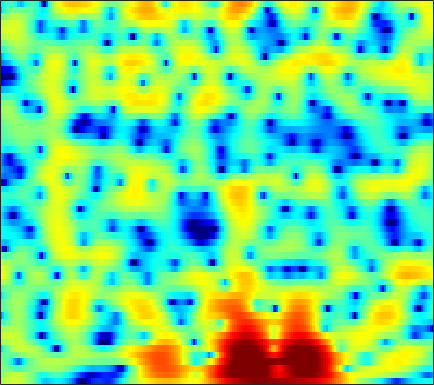

The file beside this chart, header and first rows:
1.3218, 1.8477, 2.4335, 2.8922, 3.1505, 3.3814, 3.4851, 3.474, 3.3393, 3.0636, 2.6408, 2.2228, 1.5209, 0.64431, -0.13559, -1.3475, -2.7504, -3.8978, -5.4771, -6.8691, -7.7179, -7.864, -7.5287, -6.9563
-0.3445, 0.4943, 1.383, 2.047, 2.414, 2.753, 2.934, 2.974, 2.904, 2.696, 2.345, 1.985, 1.364, 0.5716, -0.1332, -1.208, -2.39, -3.263, -4.222, -4.687, -4.556, -4.173, -3.517, -2.915
0.3044, 0.1098, -0.2545, -0.7382, -1.17, -1.789, -2.361, -2.674, -2.842, -2.673, -2.234, -1.809, -1.224, -0.6832, -0.3314, 0.06182, 0.3752, 0.5652, 0.7803, 0.9653, 1.127, 1.233, 1.349, 1.422
0.1134, -0.4945, -1.455, -2.646, -3.774, -5.708, -8.265, -10.48, -12.09, -9.993, -6.931, -5.029, -3.061, -1.609, -0.7721, 0.08649, 0.7148, 1.083, 1.466, 1.758, 1.971, 2.085, 2.191, 2.243
-1.795, -1.659, -1.399, -1.145, -1.001, -0.8761, -0.7677, -0.6592, -0.4361, -0.08014, 0.3567, 0.6939, 1.102, 1.417, 1.571, 1.663, 1.625, 1.511, 1.275, 0.9346, 0.4987, 0.1188, -0.4327, -0.9661
-7.442, -4.602, -2.091, -0.4242, 0.4964, 1.442, 2.157, 2.564, 2.932, 3.129, 3.158, 3.09, 2.905, 2.647, 2.409, 2.027, 1.541, 1.07, 0.2811, -0.7319, -2.015, -3.199, -5.223, -8.051
1.16, 1.419, 1.818, 2.232, 2.52, 2.841, 3.043, 3.096, 3.017, 2.762, 2.329, 1.89, 1.168, 0.2871, -0.4739, -1.603, -2.821, -3.744, -4.82, -5.56, -5.915, -5.983, -5.887, -5.611
2.926, 2.953, 3.024, 3.11, 3.154, 3.132, 2.985, 2.782, 2.409, 1.915, 1.273, 0.661, -0.4125, -1.872, -3.267, -5.59, -8.601, -11.64, -18.23, -23.59, -14.21, -10.44, -7.299, -5.264
1.233, 1.32, 1.498, 1.686, 1.797, 1.873, 1.85, 1.763, 1.546, 1.167, 0.618, 0.09168, -0.7579, -1.735, -2.533, -3.621, -4.623, -5.246, -5.766, -5.829, -5.406, -4.809, -3.756, -2.59
-4.292, -3.535, -2.256, -1.092, -0.36, 0.4029, 0.953, 1.189, 1.251, 0.9864, 0.4627, -0.05021, -0.8186, -1.679, -2.436, -3.579, -4.701, -5.342, -5.66, -5.323, -4.511, -3.766, -2.666, -1.445
-10.9, -7.666, -4.376, -2.17, -0.9452, 0.258, 1.037, 1.343, 1.415, 1.149, 0.5866, -0.03996, -1.17, -2.688, -4.147, -6.676, -10.19, -14.03, -21.73, -17.06, -10.87, -7.769, -4.686, -2.274
-1.916, -1.603, -1.066, -0.3754, 0.2011, 0.8452, 1.203, 1.268, 1.182, 0.9417, 0.4182, -0.2441, -1.492, -2.987, -4.156, -5.908, -8.057, -9.74, -11.01, -10.63, -9.454, -8.273, -6.244, -3.817
-2.329, -1.771, -0.9179, -0.06103, 0.4988, 1.043, 1.372, 1.522, 1.549, 1.323, 0.836, 0.335, -0.5468, -1.717, -2.8, -4.541, -6.649, -8.666, -12.44, -19.07, -23.17, -15.19, -9.094, -5.229
-6.885, -4.659, -2.516, -1.036, -0.3198, 0.2953, 0.7387, 0.9928, 1.127, 0.9901, 0.7328, 0.5263, 0.1335, -0.5765, -1.255, -2.144, -3.074, -3.978, -5.269, -5.878, -5.703, -5.263, -4.041, -2.29
-2.195, -1.71, -1.084, -0.7263, -0.6034, -0.5072, -0.4837, -0.528, -0.5977, -0.5604, -0.4377, -0.3818, -0.3211, -0.2798, -0.2968, -0.4325, -0.6498, -0.7953, -0.9739, -1.145, -1.166, -1.048, -0.8134, -0.4917
2.695, 2.331, 1.652, 0.734, -0.04872, -1.281, -2.795, -3.922, -4.731, -4.25, -3.021, -2.07, -0.9563, 0.02062, 0.5855, 0.9987, 1.162, 1.242, 1.227, 0.9443, 0.5212, 0.2136, -0.2531, -0.8872
5.422, 4.757, 3.664, 2.343, 1.026, -1.399, -4.682, -8.151, -13.82, -9.645, -5.211, -2.953, -0.7535, 0.6057, 1.245, 1.854, 2.196, 2.195, 1.958, 1.568, 0.8221, -0.06917, -1.645, -3.897
4.496, 3.954, 3.206, 2.324, 1.537, 0.5323, -0.3656, -1.03, -1.574, -1.474, -1.208, -0.926, -0.35, 0.04913, 0.1479, 0.2534, 0.2861, 0.1173, -0.2283, -0.4793, -0.8995, -1.43, -2.167, -2.932
2.569, 2.201, 1.706, 1.258, 1.038, 0.7887, 0.5055, 0.3961, 0.3163, 0.1287, 0.02462, -0.04411, -0.3702, -0.7864, -1.127, -1.839, -2.744, -3.281, -3.783, -4.01, -3.607, -2.992, -2.249, -1.563
-1.305, -1.943, -2.375, -2.117, -1.635, -1.025, -0.4904, -0.09352, 0.2412, 0.2882, 0.262, 0.1226, -0.4251, -1.207, -1.985, -3.669, -6.191, -8.856, -15.41, -18, -9.757, -6.016, -2.697, -0.5589
-10.98, -17.43, -19.51, -10.85, -7.704, -5.141, -3.363, -2.546, -1.907, -1.441, -1.369, -1.504, -1.672, -2.139, -2.655, -3.302, -4.245, -5.008, -5.396, -5.171, -3.721, -2.292, -0.5313, 1.205
-7.374, -8.109, -8.483, -7.68, -6.924, -5.96, -5.046, -4.665, -4.436, -4.3, -4.483, -4.698, -4.804, -4.887, -4.844, -4.415, -3.906, -3.442, -2.533, -1.601, -0.5396, 0.3535, 1.425, 2.461
-4.985, -5.233, -5.362, -5.488, -5.591, -5.567, -5.793, -6.025, -6.407, -7.332, -8.428, -9.481, -11.38, -12.26, -11.48, -9.335, -6.755, -4.896, -2.957, -1.212, 0.2839, 1.192, 2.344, 3.248
-5.051, -5.248, -5.579, -6.022, -6.266, -6.653, -7.093, -7.398, -7.993, -8.863, -10.16, -11.64, -14.43, -17, -15.69, -11.25, -7.483, -5.223, -2.782, -0.8588, 0.724, 1.702, 2.767, 3.622
-6.101, -6.641, -7.696, -8.711, -9.399, -10.21, -10.22, -10.02, -9.674, -9.006, -8.752, -8.4, -7.918, -7.322, -6.488, -5.316, -3.734, -2.586, -1.132, 0.2816, 1.415, 2.224, 3.076, 3.73
-6.648, -7.835, -9.934, -12.98, -16.6, -23.4, -20.22, -15.83, -12.03, -9.473, -7.72, -6.637, -5.43, -4.369, -3.587, -2.581, -1.557, -0.7939, 0.1782, 1.128, 1.985, 2.563, 3.246, 3.749
-5.366, -6.254, -7.652, -9.457, -10.6, -11.9, -11.32, -10.46, -8.607, -7.08, -5.651, -4.748, -3.866, -2.956, -2.472, -1.734, -1.075, -0.5986, 0.193, 0.879, 1.698, 2.236, 2.885, 3.479
-3.368, -3.765, -4.391, -4.813, -5.136, -5.242, -5.162, -4.902, -4.413, -3.884, -3.359, -3.064, -2.689, -2.549, -2.475, -2.525, -2.549, -2.431, -2.062, -1.211, -0.1569, 0.7432, 1.863, 2.794
-2.803, -3.142, -3.437, -3.46, -3.515, -3.206, -3.111, -2.781, -2.499, -2.193, -1.988, -2.037, -2.023, -2.611, -3.114, -4.617, -6.788, -8.99, -11.39, -7.92, -3.935, -1.666, 0.8017, 2.346
-6.125, -6.75, -6.671, -6.281, -5.616, -4.824, -4.076, -3.561, -3.04, -2.517, -2.14, -1.907, -1.853, -2.013, -2.428, -3.293, -4.752, -5.885, -6.554, -4.72, -2.029, -0.1447, 1.763, 3.17
-17.74, -26.55, -17.44, -12.66, -10.19, -8.782, -7.42, -7.038, -6.391, -5.641, -4.816, -3.865, -3.044, -1.956, -1.518, -0.7401, -0.356, 0.1817, 0.7399, 1.64, 2.433, 3.172, 3.851, 4.379
-10.52, -11.59, -12, -11.53, -11.34, -11.31, -12.09, -13.04, -14.62, -15.34, -12.06, -9.639, -6.23, -3.858, -2.244, -0.7044, 0.6949, 1.462, 2.48, 3.252, 4.007, 4.358, 4.766, 4.806
-8.881, -9.608, -10.97, -11.59, -12.52, -12.84, -14.39, -14.79, -17.32, -16.81, -14.08, -11.05, -7.717, -5.163, -3.496, -1.798, -0.314, 0.5166, 1.555, 2.379, 3.192, 3.596, 4.098, 4.294
-10.02, -11.72, -14.13, -16.65, -17.1, -15.89, -13.91, -12.72, -11.17, -9.91, -8.341, -7.324, -5.762, -4.494, -3.687, -2.781, -2.026, -1.463, -0.7067, 0.1802, 1.083, 1.834, 2.689, 3.47
-9.237, -11.03, -14.23, -18.1, -19.55, -15.11, -11.38, -9.505, -7.391, -6.106, -4.802, -4.326, -3.624, -3.462, -3.495, -4.016, -4.892, -5.606, -5.863, -4.745, -2.585, -0.9428, 1.041, 2.583
-5.598, -5.782, -6.232, -6.433, -6.218, -5.733, -4.737, -4.088, -3.161, -2.361, -1.94, -1.623, -1.719, -2.093, -2.73, -4.213, -6.66, -10.05, -16.06, -11.26, -5.569, -2.571, 0.07784, 1.977
-3.469, -3.225, -2.887, -2.613, -2.291, -1.942, -1.524, -1.21, -0.8366, -0.4964, -0.3589, -0.2867, -0.4282, -0.715, -1.071, -1.681, -2.289, -2.746, -2.829, -2.345, -1.348, -0.4059, 0.7254, 1.743
-2.816, -2.407, -1.842, -1.351, -1.072, -0.6529, -0.3831, -0.1414, 0.05314, 0.1624, 0.289, 0.2218, 0.2228, 0.101, -0.01486, -0.123, -0.2767, -0.2114, -0.1718, 0.07149, 0.4535, 0.6913, 1.129, 1.391
-2.69, -2.021, -1.311, -0.7005, -0.377, -0.0111, 0.2502, 0.3571, 0.4521, 0.4536, 0.4156, 0.3645, 0.2733, 0.1831, 0.1371, 0.09327, 0.1094, 0.1746, 0.3155, 0.5326, 0.7666, 0.9531, 1.141, 1.216
-2.173, -1.284, -0.4788, 0.129, 0.4333, 0.6432, 0.7565, 0.6624, 0.5319, 0.3219, -0.006248, -0.1573, -0.4884, -0.7138, -0.8253, -0.9616, -0.8921, -0.866, -0.5436, -0.1482, 0.3019, 0.7236, 1.102, 1.42
-0.5358, 0.1611, 0.7834, 1.113, 1.272, 1.162, 0.8749, 0.4984, -0.1403, -0.8351, -1.68, -2.167, -2.82, -3.313, -3.643, -4.08, -4.298, -4.441, -3.886, -2.874, -1.454, -0.3735, 0.8401, 1.832
0.7281, 0.9969, 1.334, 1.377, 1.216, 0.8296, -0.02026, -0.7871, -2.289, -4.394, -6.438, -8.146, -8.855, -8.655, -8.649, -9.055, -11.65, -14.68, -18.45, -9.679, -4.662, -2.023, 0.5122, 2.123
-0.3905, -0.1726, 0.003475, 0.03755, -0.1991, -0.6666, -1.502, -2.538, -4.375, -7.277, -11.92, -17.52, -18.49, -12.6, -10.12, -8.62, -8.255, -8.072, -7.093, -4.898, -2.247, -0.4139, 1.493, 2.908
-3.98, -3.505, -3.234, -3.023, -2.863, -3.026, -3.253, -3.558, -4.314, -5.032, -5.708, -6.32, -6.232, -5.457, -4.908, -3.92, -2.787, -2.115, -1.111, 0.1053, 1.301, 2.009, 3.004, 3.735
-9.268, -8.827, -8.201, -7.729, -7.22, -6.62, -6.101, -5.586, -5.031, -4.547, -4.051, -3.583, -3.026, -2.342, -1.759, -0.9512, -0.1421, 0.4914, 1.31, 2.072, 2.754, 3.229, 3.683, 3.922
-16.25, -16, -14.97, -14.22, -13.77, -12.22, -10.61, -9.214, -7.338, -5.887, -4.578, -3.561, -2.571, -1.694, -0.9497, -0.1488, 0.5668, 1.21, 1.925, 2.529, 3.097, 3.494, 3.769, 3.885
-23.6, -21.84, -21.76, -23.51, -27.22, -23.71, -16.28, -13.06, -9.501, -6.887, -5.055, -4.065, -2.837, -1.912, -1.399, -0.6536, 0.1149, 0.6171, 1.401, 2.2, 2.894, 3.284, 3.748, 4.002
-17.96, -17.28, -17.14, -17.29, -16.64, -14.8, -11.86, -9.911, -7.317, -5.323, -4.051, -3.446, -2.879, -2.692, -2.775, -2.681, -2.209, -1.661, -0.4039, 0.992, 2.21, 2.972, 3.81, 4.312
-12.14, -11.01, -9.845, -8.706, -7.701, -6.319, -4.984, -4.159, -3.037, -2.236, -1.891, -1.976, -2.613, -4.012, -5.878, -9.774, -13.21, -9.839, -4.659, -1.216, 1.123, 2.433, 3.654, 4.4
-9.663, -7.641, -5.675, -4.18, -3.369, -2.236, -1.292, -0.7753, -0.3333, -0.1414, -0.1662, -0.4106, -1.271, -2.626, -3.785, -5.528, -6.239, -5.623, -3.436, -1.197, 0.6246, 1.603, 2.537, 3.186
-5.052, -3.932, -2.534, -1.369, -0.6676, 0.09196, 0.6624, 1.019, 1.253, 1.285, 1.104, 0.8405, 0.3849, -0.2083, -0.6441, -1.123, -1.345, -1.253, -0.9263, -0.426, 0.08915, 0.4308, 0.8228, 1.057
-0.6934, -0.2046, 0.4922, 1.138, 1.586, 1.994, 2.264, 2.395, 2.445, 2.328, 2.009, 1.651, 1.157, 0.6213, 0.1447, -0.461, -0.9643, -1.126, -1.338, -1.472, -1.534, -1.46, -1.47, -1.669
2.009, 2.315, 2.674, 2.988, 3.19, 3.386, 3.463, 3.389, 3.199, 2.848, 2.352, 1.885, 1.055, 0.07542, -0.7472, -1.875, -2.958, -3.755, -4.414, -4.619, -4.495, -4.409, -4.452, -4.769
3.124, 3.34, 3.594, 3.805, 3.901, 4.002, 3.98, 3.867, 3.546, 3.04, 2.354, 1.717, 0.5654, -0.9822, -2.416, -4.738, -7.685, -10.48, -13.13, -11.61, -9.031, -7.793, -6.662, -6.25
2.308, 2.527, 2.916, 3.287, 3.502, 3.66, 3.675, 3.626, 3.379, 2.944, 2.262, 1.53, 0.3796, -1.102, -2.426, -4.802, -7.931, -10.94, -13.62, -12.03, -9.108, -7.166, -5.537, -4.546
-1.63, -0.8353, 0.2688, 1.184, 1.72, 2.13, 2.306, 2.28, 2.15, 1.873, 1.436, 0.9789, 0.2468, -0.6524, -1.414, -2.617, -3.85, -4.725, -5.436, -5.5, -4.969, -4.252, -3.204, -2.139
-8.644, -5.551, -3.012, -1.502, -0.7999, -0.3225, -0.2635, -0.4588, -0.7884, -1.071, -1.144, -1.02, -1.018, -1.229, -1.671, -2.368, -3.363, -4.057, -5.244, -6.145, -6.113, -5.411, -3.471, -1.405
-6.227, -5.045, -3.777, -2.994, -2.833, -3.113, -4.134, -5.281, -7.372, -8.637, -7.458, -5.847, -4.03, -2.948, -2.618, -2.795, -3.731, -5.048, -8.099, -14.62, -23.88, -11.55, -5.239, -1.506
